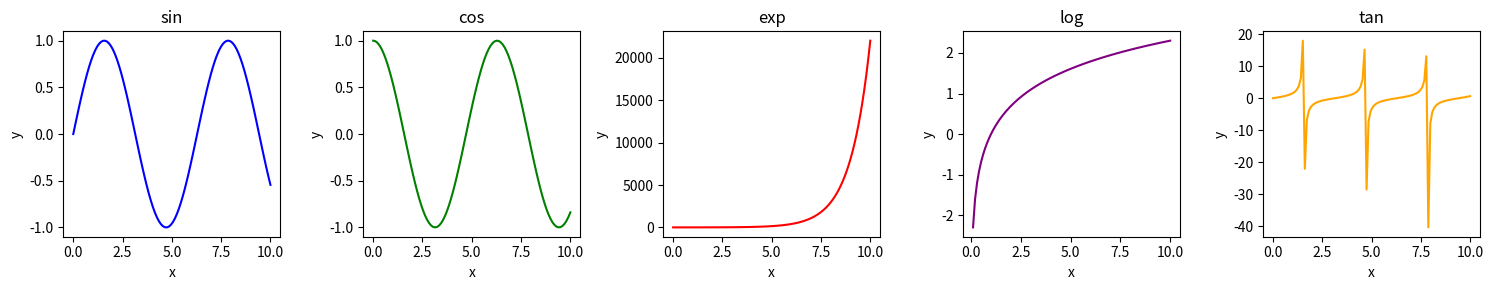
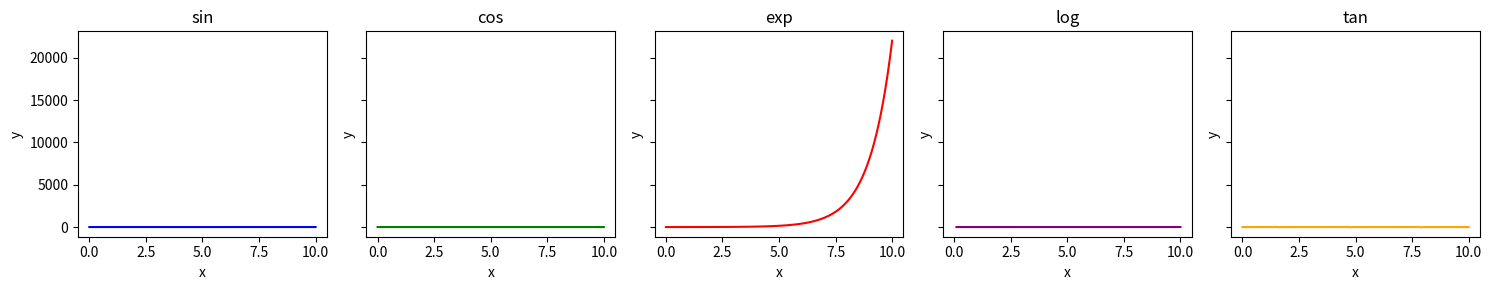

Source code (Python) for these figures, in order:
import numpy as np
import matplotlib.pyplot as plt

# Create a figure with 5 subplots
fig, axes = plt.subplots(1, 5, figsize=(15, 3))

# Define different functions and colors
functions = [np.sin, np.cos, np.exp, np.log, np.tan]
colors = ['blue', 'green', 'red', 'purple', 'orange']

# Plot each function in a different subplot
for i, (func, color) in enumerate(zip(functions, colors)):
    x = np.linspace(0, 10, 100)
    y = func(x)
    axes[i].plot(x, y, color=color)
    axes[i].set_title(func.__name__)
    axes[i].set_xlabel('x')
    axes[i].set_ylabel('y')

# Adjust layout and show the first set of subplots
plt.tight_layout()
plt.show()

# Create another set of subplots with shared axes
fig, axes = plt.subplots(1, 5, figsize=(15, 3), sharex=True, sharey=True)

# Plot each function with shared axes
for i, (func, color) in enumerate(zip(functions, colors)):
    x = np.linspace(0, 10, 100)
    y = func(x)
    axes[i].plot(x, y, color=color)
    axes[i].set_title(func.__name__)
    axes[i].set_xlabel('x')
    axes[i].set_ylabel('y')

# Adjust layout and show the second set of subplots
plt.tight_layout()
plt.show()
